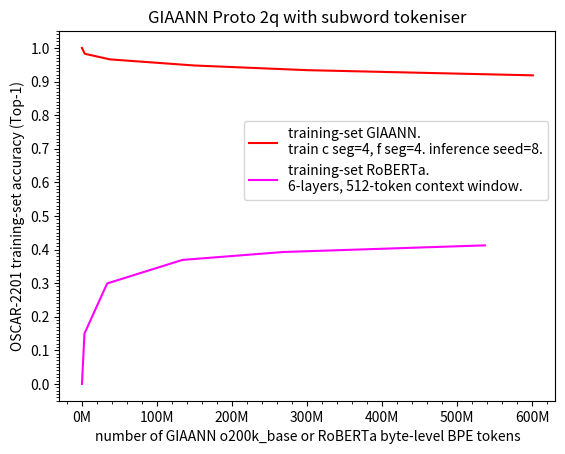

This figure's Python source:
import matplotlib.pyplot as plt
import numpy as np
from matplotlib.ticker import AutoMinorLocator, FuncFormatter, MultipleLocator

x1 = np.array([1.0, 3778117, 37478755, 150184342, 300788029, 601010669])
y1 = np.array([1.0, 0.9825611406409129, 0.9658393671786716, 0.947672261052749, 0.9337630268279412, 0.9183861381994727])
#x2 = np.array([1.0, 3778117, 37478755, 150184342, 300788029, 601010669])
#y2 = np.array([1.0, 0.9826197352083595, 0.9658840106586308, 0.9476890023577337, 0.9337686072629361, NA])

x3 = np.array([0, 3356675, 33596809, 133951027, 268177316, 537020923])
y3 = np.array([0, 0.1499752982020378, 0.29901477644443514, 0.36907796862125397, 0.3925772254705429, 0.41237927882671355])

l1, = plt.plot(x1, y1, color='red', label='training-set GIAANN.\ntrain c seg=4, f seg=4. inference seed=8.')	#direct connectivity enforced
#l2, = plt.plot(x2, y2, color='darkred', label='training-set GIAANN direct connectivity relaxed.\ntrain c seg=4, f seg=4. inference seed=8.')
l3, = plt.plot(x3, y3, color='magenta', label='training-set RoBERTa.\n6-layers, 512-token context window.')

ax = plt.gca()
ax.xaxis.set_major_locator(MultipleLocator(100_000_000))
ax.xaxis.set_major_formatter(FuncFormatter(lambda value, _: f"{value / 1_000_000:g}M"))
ax.xaxis.set_minor_locator(AutoMinorLocator(5))  # Four minor ticks per 10M interval
plt.yticks(np.arange(0, 1.0+0.1, 0.1))
ax.yaxis.set_minor_locator(MultipleLocator(0.01))

plt.xlabel("number of GIAANN o200k_base or RoBERTa byte-level BPE tokens")
plt.ylabel("OSCAR-2201 training-set accuracy (Top-1)")
plt.title("GIAANN Proto 2q with subword tokeniser")

plt.legend(handles=[l1, l3], loc='center right', bbox_to_anchor=(1.0, 0.65))

plt.savefig("protov2q-oscar-train-top1-accuracy-models-inferenceLeakyIntegrateAndFire-predictionConstraints.pdf", format="pdf", bbox_inches="tight")
plt.show()
